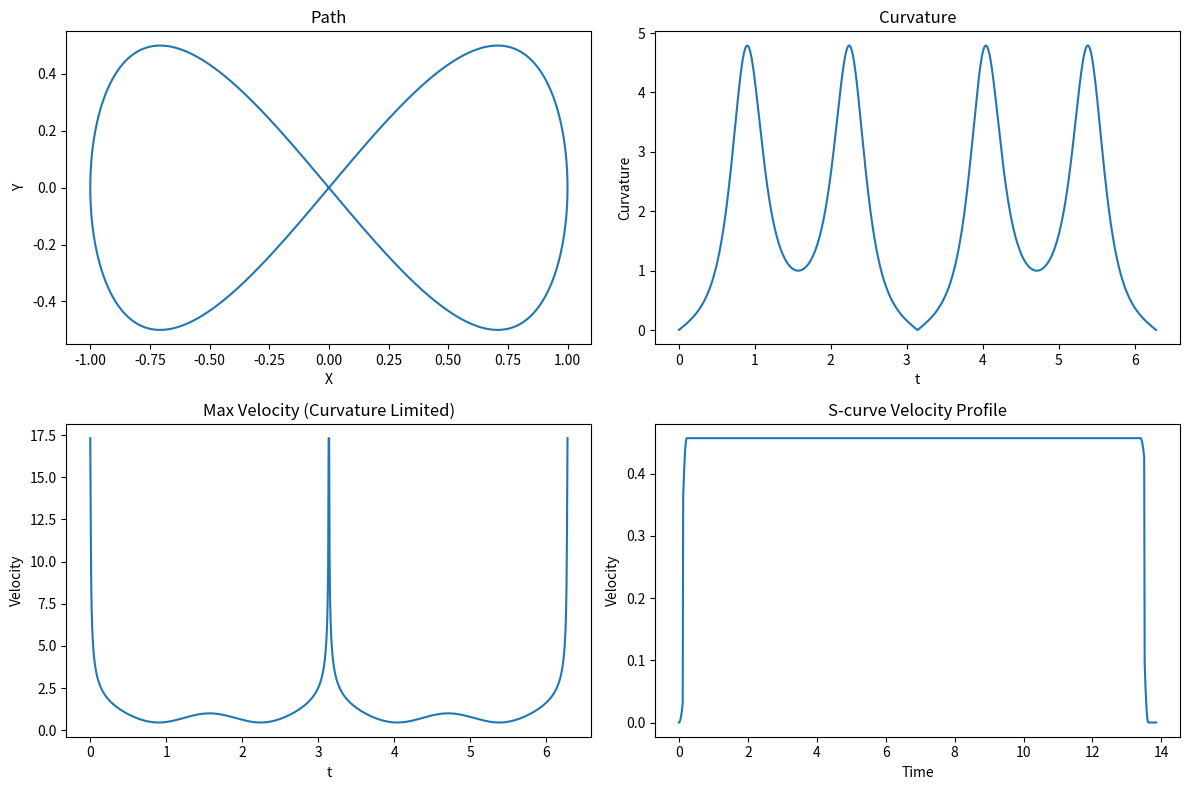

Source code (Python):
import numpy as np
import matplotlib.pyplot as plt

def generate_path(t):
    # Example path: a figure-eight
    x = np.sin(t)
    y = np.sin(t) * np.cos(t)
    return x, y

def calculate_curvature(x, y, dx, dy, ddx, ddy):
    numerator = np.abs(dx * ddy - dy * ddx)
    denominator = (dx**2 + dy**2)**(3/2)
    return numerator / denominator

def limit_velocity(curvature, max_lateral_accel):
    return np.sqrt(max_lateral_accel / np.abs(curvature))

def generate_s_curve_profile(distance, v_max, a_max, j_max):
    # S-curve profile generation
    t_j = a_max / j_max
    t_a = v_max / a_max
    
    if t_a < 2 * t_j:
        t_j = t_a / 2
        a_max = v_max / (2 * t_j)
    
    d_j = j_max * t_j**3 / 6
    d_a = a_max * t_j**2 / 2 + a_max * (t_a - t_j) * t_j
    
    if distance < 4 * d_j + 2 * d_a:
        # Recalculate for shorter distances
        t_a = np.sqrt(distance / a_max)
        v_max = a_max * t_a / 2
        t_j = t_a / 2
    
    t_c = (distance - 4 * d_j - 2 * d_a) / v_max
    
    return t_j, t_a, t_c, v_max, a_max

def main():
    # Generate path
    t = np.linspace(0, 2*np.pi, 1000)
    x, y = generate_path(t)
    
    # Calculate derivatives
    dx = np.gradient(x, t)
    dy = np.gradient(y, t)
    ddx = np.gradient(dx, t)
    ddy = np.gradient(dy, t)
    
    # Calculate curvature
    curvature = calculate_curvature(x, y, dx, dy, ddx, ddy)
    
    # Limit velocity based on curvature
    max_lateral_accel = 1.0  # adjust as needed
    v_max_curvature = limit_velocity(curvature, max_lateral_accel)
    
    # Calculate path length
    path_length = np.sum(np.sqrt(np.diff(x)**2 + np.diff(y)**2))
    
    # Generate S-curve profile
    v_max = np.min(v_max_curvature)  # Use the minimum allowed velocity
    a_max = 2.0  # adjust as needed
    j_max = 5.0  # adjust as needed
    
    t_j, t_a, t_c, v_max, a_max = generate_s_curve_profile(path_length, v_max, a_max, j_max)
    
    # Plot results
    plt.figure(figsize=(12, 8))
    
    plt.subplot(2, 2, 1)
    plt.plot(x, y)
    plt.title('Path')
    plt.xlabel('X')
    plt.ylabel('Y')
    
    plt.subplot(2, 2, 2)
    plt.plot(t, curvature)
    plt.title('Curvature')
    plt.xlabel('t')
    plt.ylabel('Curvature')
    
    plt.subplot(2, 2, 3)
    plt.plot(t, v_max_curvature)
    plt.title('Max Velocity (Curvature Limited)')
    plt.xlabel('t')
    plt.ylabel('Velocity')
    
    plt.subplot(2, 2, 4)
    t_profile = np.linspace(0, 2*(t_j + t_a) + t_c, 1000)
    v_profile = np.piecewise(t_profile, 
                             [t_profile < t_j, 
                              (t_profile >= t_j) & (t_profile < t_a), 
                              (t_profile >= t_a) & (t_profile < t_a + t_c),
                              (t_profile >= t_a + t_c) & (t_profile < t_a + t_c + t_j),
                              (t_profile >= t_a + t_c + t_j) & (t_profile < 2*t_a + t_c),
                              t_profile >= 2*t_a + t_c],
                             [lambda t: (j_max * t**2) / 2,
                              lambda t: v_max - a_max * (t_a - t)**2 / (2 * t_j),
                              lambda t: v_max,
                              lambda t: v_max - (j_max * (t - t_a - t_c)**2) / 2,
                              lambda t: a_max * (2*t_a + t_c - t)**2 / (2 * t_j),
                              0])
    plt.plot(t_profile, v_profile)
    plt.title('S-curve Velocity Profile')
    plt.xlabel('Time')
    plt.ylabel('Velocity')
    
    plt.tight_layout()
    plt.show()

if __name__ == "__main__":
    main()